Image classification data set "rgb_data_old" (Adityasrinivas24/arrhythmia-classification-pynq on GitHub). Class labels (2): arr, nsr.

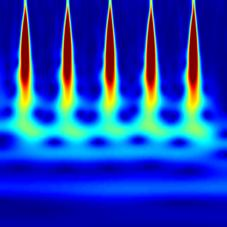
Label: nsr

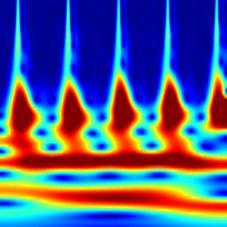
Label: arr

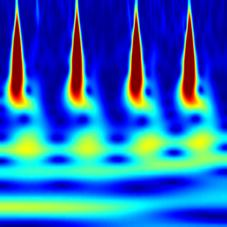
Label: nsr

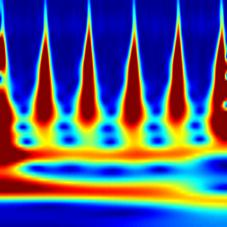
Label: arr
